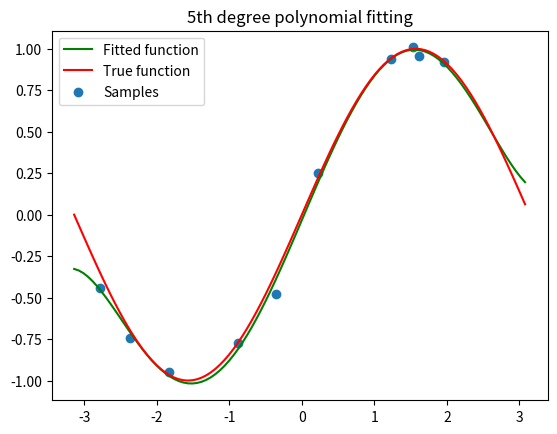

Write the Python code that produced this figure.
import sys
import numpy as np
from numpy import random
import matplotlib.pyplot as plt
from scipy.optimize import minimize
from scipy import signal

# main function for the Python code
if __name__ == "__main__":

    #Set a constant
    pi = np.pi
    # some initial parameters
    Nsample = 10
    Mode = 0
    Degree = 6
    sigma = 0.1

    if '-h' in sys.argv or '--help' in sys.argv :
        print ("Usage: %s [options]" % sys.argv[0])
        print ("  options:")
        print ("   --help(-h)          print options")
        print ("   -Mode [Integer] Choose which function to fit (0-4)")
        print ("   -Nsample [Integer] number of samples for the function")
        print ("   -Degree [Integer] degree of the polynomial spline ")
        print ("   -sigma [number] standard deviation for the gaussian error")
        print
        sys.exit(1)
    
    if '-Mode' in sys.argv:
        p = sys.argv.index('-Mode')
        Mode = int(sys.argv[p+1])
    if '-Nsample' in sys.argv:
        p = sys.argv.index('-Nsample')
        Ns = int(sys.argv[p+1])
        if Ns > 0:
            Nsample = Ns
    if '-Degree' in sys.argv:
        p = sys.argv.index('-Degree')
        Nd = int(sys.argv[p+1])
        if Nd > 0:
            Degree = Nd+1
    if '-sigma' in sys.argv:
        p = sys.argv.index('-sigma')
        ptemp = float(sys.argv[p+1])
        if ptemp >= 0 :
            sigma = ptemp
            
    #Define the function
    def fcn(x):
        if Mode == 0 :
            return np.sin(x)
        elif Mode == 1:
            return np.cos(x)
        elif Mode == 2:
            return signal.square(x)
        elif Mode == 3:
            return signal.sawtooth(5*x)
        elif Mode == 4:
            i, q, e = signal.gausspulse(x, fc=0.7, retquad=True, retenv=True)
            return i

    #Generate the samples
    X = random.uniform(-pi,pi,Nsample)
    Y = fcn(X)+random.normal(0,sigma,Nsample)
    
    #Define the least square function and make a fit
    def Leastsq(W):
        F = 0
        for i in range(Nsample):
            S = 0
            for j in range(Degree):
                S+=W[j]*(X[i]**j)
            F+=np.square(Y[i]-S)
        return F
    W = np.zeros(Degree)
    res = minimize(Leastsq,W)
    W = res.x
    #Make plot
    def sol(x):
        S = 0
        for j in range(Degree):
            S+=W[j]*(x**j)
        return S
    Line  = np.linspace(-pi,pi,100,endpoint=False)

    plt.plot(Line,sol(Line),c='g', label = "Fitted function")
    plt.plot(Line,fcn(Line),c='r',label="True function")
    plt.scatter(X,Y,label="Samples")
    
    plt.legend()
    plt.title(str(Degree-1) +  "th degree polynomial fitting")
    plt.savefig('Fit_result.png')
    plt.show
    
    #Calculate the reduced Chi-square statistic
    def Rchi():
        Chi = 0 
        for i in range(Nsample):
            Chi+= np.square(Y[i]-sol(X[i]))
        Chi /=(sigma)**2
        return Chi/(Nsample-Degree)
    print(Rchi())
    
    
